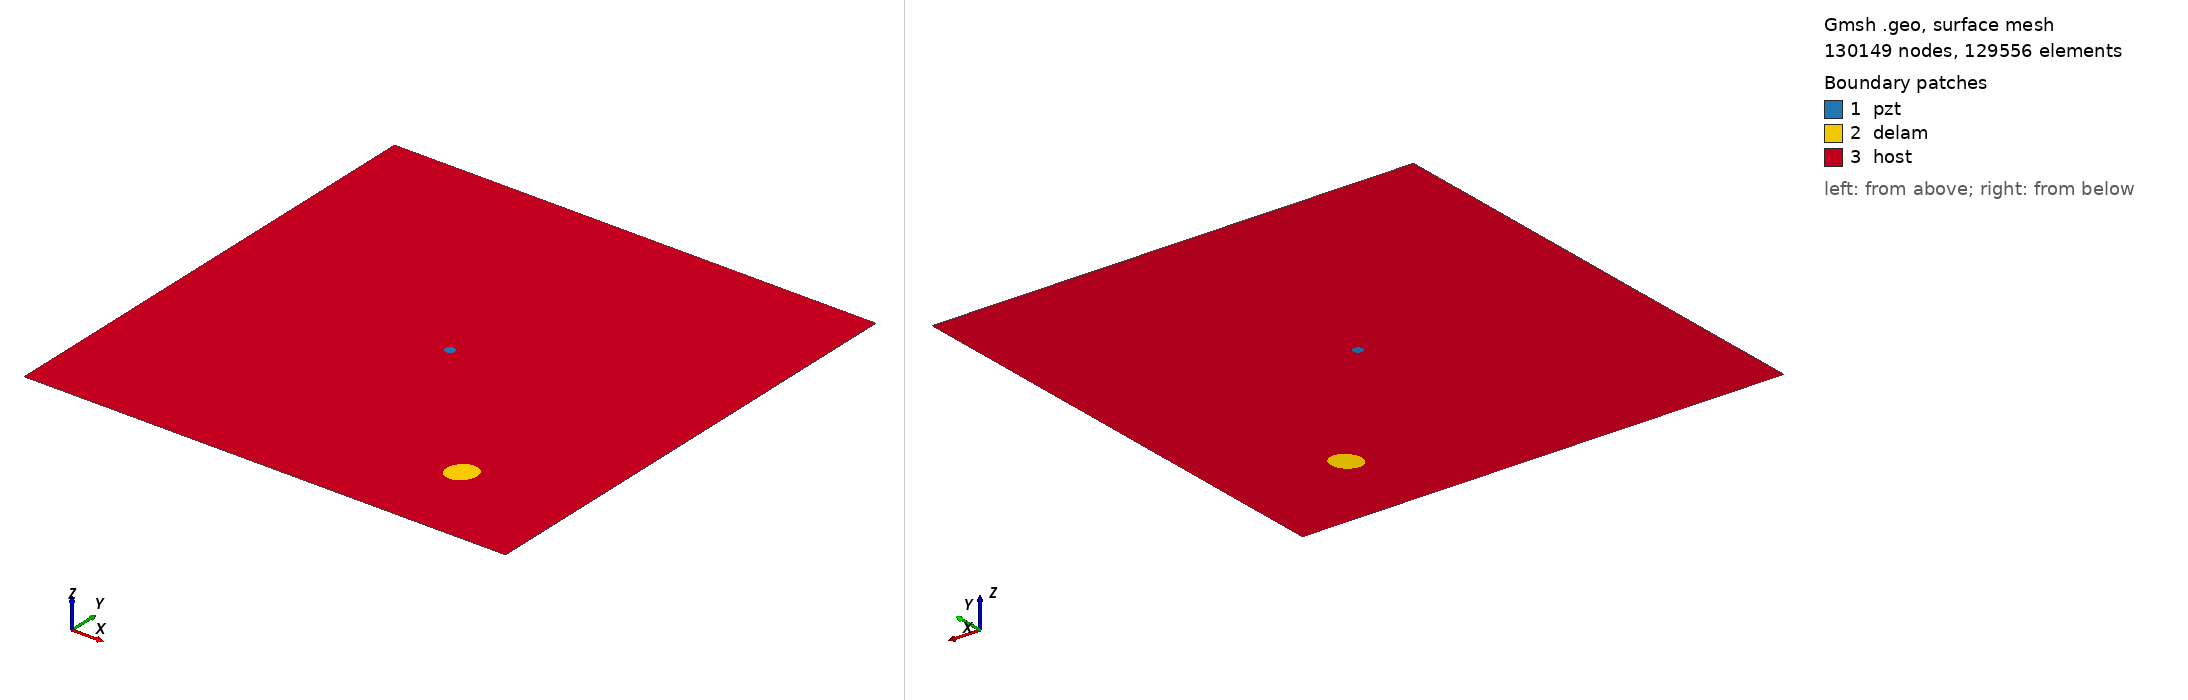

Gmsh geometry script, surface-meshed: 130149 nodes, 129556 surface elements. Boundary patches (legend numbers): 1 pzt, 2 delam, 3 host. Left view from above one corner, right view from below the opposite corner. Legend entries are the model's physical surfaces. The drawing asked Gmsh for element sizes between 1% and 20% of the model's largest extent; the script's own settings can give other sizes.

=== m2_rand_single_delam_134.geo (drawn) ===
SetFactory("OpenCASCADE");
L=0.500000; 
W=0.500000; 
a=0.015747; 
b=0.013754; 
x=0.385073; 
y=0.090305; 
alpha=0.312386 *Pi; 
r=0.005000; 
xpzt=0.250000; 
ypzt=0.250000; 
//+
Point(1) = {0, 0, 0, 1.0};
//+
Point(2) = {L, 0, 0, 1.0};
//+
Point(3) = {L, W, 0, 1.0};
//+
Point(4) = {0, W, 0, 1.0};
//+
Line(1) = {1, 2};
//+
Line(2) = {2, 3};
//+
Line(3) = {3, 4};
//+
Line(4) = {4, 1};
//+
Circle(5) = {xpzt, ypzt, -0, r, 0, 2*Pi};
//+
Ellipse(6) = {x, y, -0, a, b, 0, 2*Pi};
//+
Rotate {{0, 0, 1}, {x, y, 0}, alpha} {
  Curve{6}; 
}
//+
Curve Loop(1) = {4, 1, 2, 3};
//+
Curve Loop(2) = {6};
//+
Curve Loop(3) = {5};
//+
Curve Loop(4) = {6};
//+
Curve Loop(5) = {5};
//+
Plane Surface(1) = {5};
//+
Plane Surface(2) = {4};
//+
Plane Surface(3) = {1, 2, 3};
//+
Point(9) = {xpzt, ypzt, 0, 1.0};
//+
Point{9} In Surface {1};// mesh node at centre of pzt
//+
Physical Surface("pzt") = {1};
//+
Physical Surface("delam") = {2};
//+
Physical Surface("host") = {3};

Mesh.Algorithm = 6; // Frontal
Mesh.CharacteristicLengthFactor = 0.034000;
Mesh.CharacteristicLengthMin = 0.001000;
Mesh.CharacteristicLengthMax = 0.200000;
Mesh.RecombineAll = 1; // Apply recombination algorithm
Mesh.SubdivisionAlgorithm = 1; // 1: all quadrangles
Mesh.Smoothing = 1;
